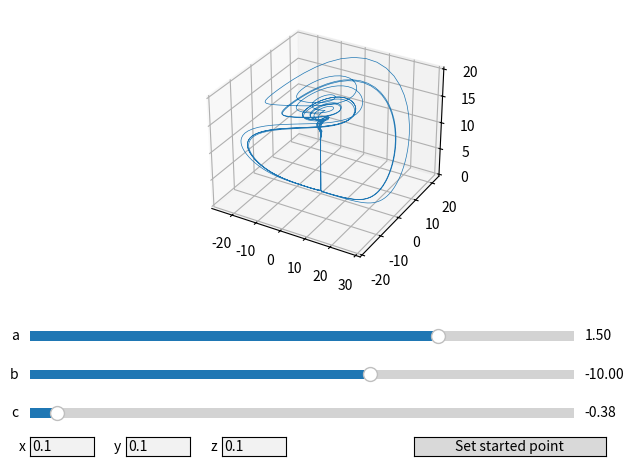

This chart was generated by the following Python code:
import numpy
import pylab

from matplotlib.widgets import Slider, TextBox, Button


def chen_lee(x, y, z, a, b, c):
    # print(a, b, c)
    try:
        x_dot = a * x - y * z
        y_dot = b * y + x * z
        z_dot = c * z + x * y / 3
    except RuntimeError:
        return 0.1, 0.1, 0.1

    return x_dot, y_dot, z_dot


if __name__ == '__main__':
    def update():
        try:
            global slider_a
            global slider_b
            global slider_c
            global start_x
            global start_y
            global start_z
            global graph_axes

            a = slider_a.val
            b = slider_b.val
            c = slider_c.val

            dt = 0.01
            num_steps = 10000

            xs = numpy.empty(num_steps + 1)
            ys = numpy.empty(num_steps + 1)
            zs = numpy.empty(num_steps + 1)

            xs[0], ys[0], zs[0] = (start_x, start_y, start_x)

            for i in range(num_steps):
                x_dot, y_dot, z_dot = chen_lee(xs[i], ys[i], zs[i], a, b, c)
                xs[i + 1] = xs[i] + (x_dot * dt)
                ys[i + 1] = ys[i] + (y_dot * dt)
                zs[i + 1] = zs[i] + (z_dot * dt)

            graph_axes.clear()

            graph_axes.plot(xs, ys, zs, lw=0.5)
            pylab.draw()

        except RuntimeWarning:
            return


    def on_change(value):
        update()


    def on_click(value):
        global x
        global y
        global z
        global start_x
        global start_y
        global start_z
        start_x = float(x.text)
        start_y = float(y.text)
        start_z = float(z.text)
        update()


    fig = pylab.plt.figure()

    graph_axes = fig.add_subplot(111, projection='3d')

    fig.subplots_adjust(left=0.07, right=0.95, top=0.95, bottom=0.4)

    axes_slider_a = pylab.axes([0.05, 0.25, 0.85, 0.04])
    slider_a = Slider(axes_slider_a,
                      label='a',
                      valmin=0.3,
                      valmax=1.9,
                      valinit=1.5,
                      valfmt='%1.2f')

    slider_a.on_changed(on_change)

    axes_slider_b = pylab.axes([0.05, 0.17, 0.85, 0.04])
    slider_b = Slider(axes_slider_b,
                      label='b',
                      valmin=-11.,
                      valmax=-9.4,
                      valinit=-10.,
                      valfmt='%1.2f')
    slider_b.on_changed(on_change)

    axes_slider_c = pylab.axes([0.05, 0.09, 0.85, 0.04])
    slider_c = Slider(axes_slider_c,
                      label='c',
                      valmin=-0.4,
                      valmax=0.,
                      valinit=-0.38,
                      valfmt='%1.2f')

    slider_c.on_changed(on_change)

    axes_x = pylab.axes([0.05, 0.02, 0.1, 0.04])
    x = TextBox(axes_x, "x ", initial="0.1")

    axes_y = pylab.axes([0.20, 0.02, 0.1, 0.04])
    y = TextBox(axes_y, "y ", initial="0.1")

    axes_z = pylab.axes([0.35, 0.02, 0.1, 0.04])
    z = TextBox(axes_z, "z ", initial="0.1")

    axes_button = pylab.axes([0.65, 0.02, 0.3, 0.04])
    button = Button(axes_button, "Set started point")

    start_x = 0.1
    start_y = 0.1
    start_z = 0.1
    button.on_clicked(on_click)

    update()
    pylab.show()
